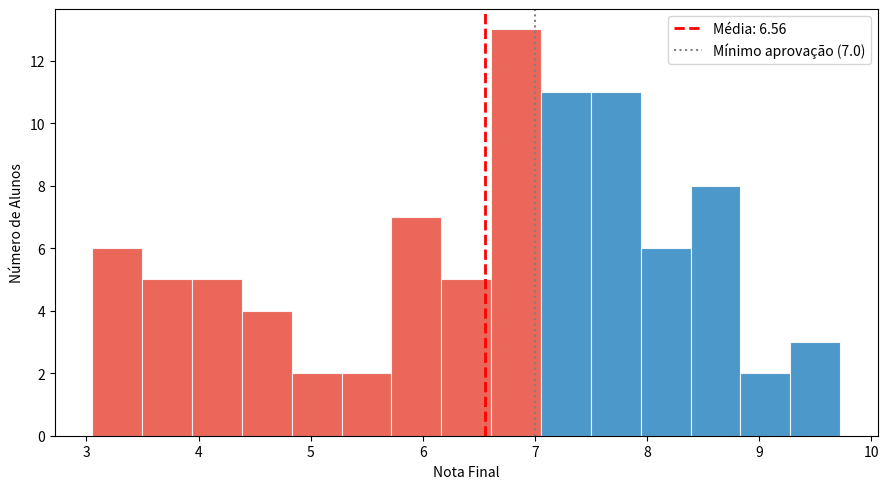

The script that saved this image:
import numpy as np
import matplotlib.pyplot as plt

np.random.seed(42)
notas_turma = np.concatenate([
    np.random.normal(loc=7.5, scale=1.2, size=70),  # maioria no meio
    np.random.uniform(low=3.0, high=5.0, size=20),   # alunos com dificuldade
])
notas_turma = np.clip(notas_turma, 0, 10)  # limitar entre 0 e 10

fig, ax = plt.subplots(figsize=(9, 5))

n, bins, patches = ax.hist(
    notas_turma,
        bins=15,              # número de intervalos
        color='#2E86C1',
        edgecolor='white',
        linewidth=0.8,
        alpha=0.85            # leve transparência
)

for patch, left_edge in zip(patches, bins[:-1]):
    if left_edge < 7.0:
        patch.set_facecolor('#E74C3C')

media = notas_turma.mean()
ax.axvline(x=media, color='red', linestyle='--', linewidth=2, label=f'Média: {media:.2f}')

ax.axvline(x=7.0, color='gray', linestyle=':', linewidth=1.5, label='Mínimo aprovação (7.0)')

ax.set_xlabel('Nota Final')
ax.set_ylabel('Número de Alunos')
ax.legend()

plt.tight_layout()
plt.savefig('histograma_notas.pdf', dpi=300, bbox_inches='tight')
plt.show()
